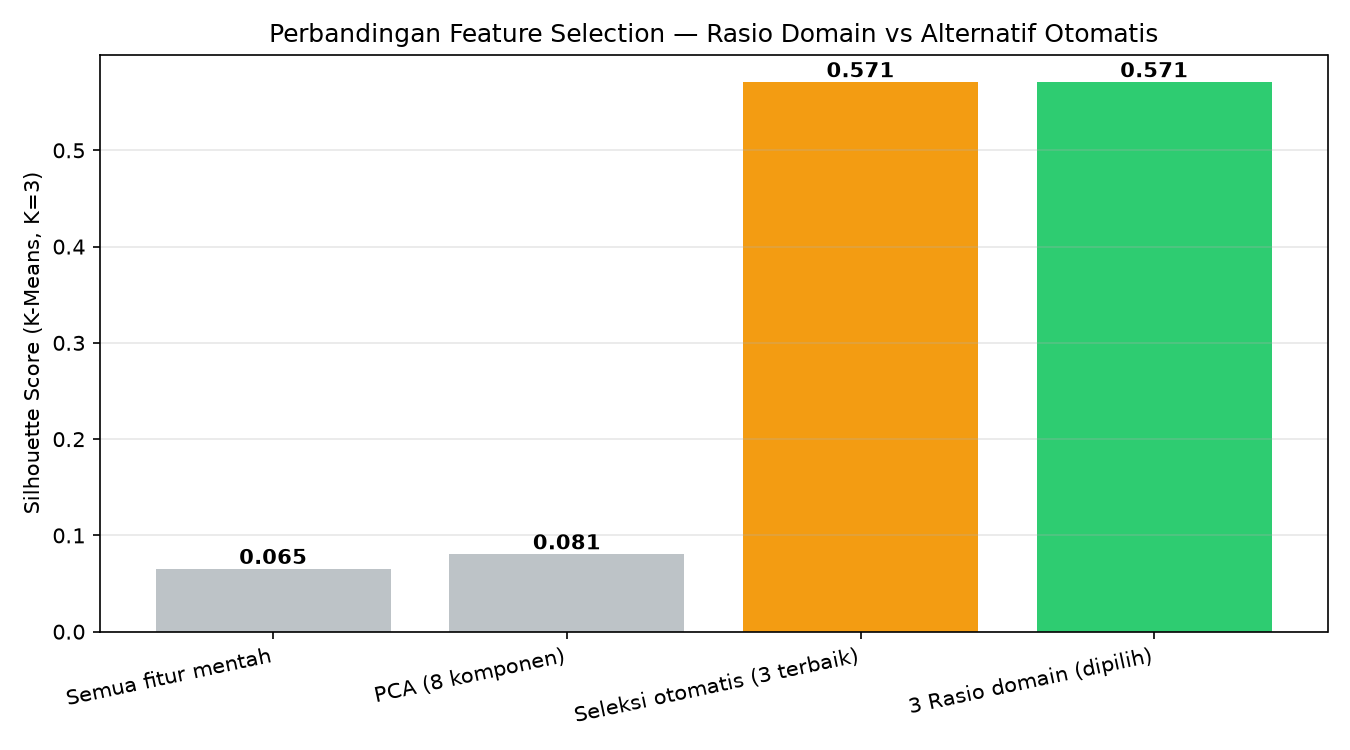

The data file committed next to this chart (first rows):
Feature Set, N_Fitur, Silhouette
Semua fitur mentah, 10, 0.0654
PCA (8 komponen), 8, 0.0806
Seleksi otomatis (3 terbaik), 3, 0.571
3 Rasio domain (dipilih), 3, 0.571
